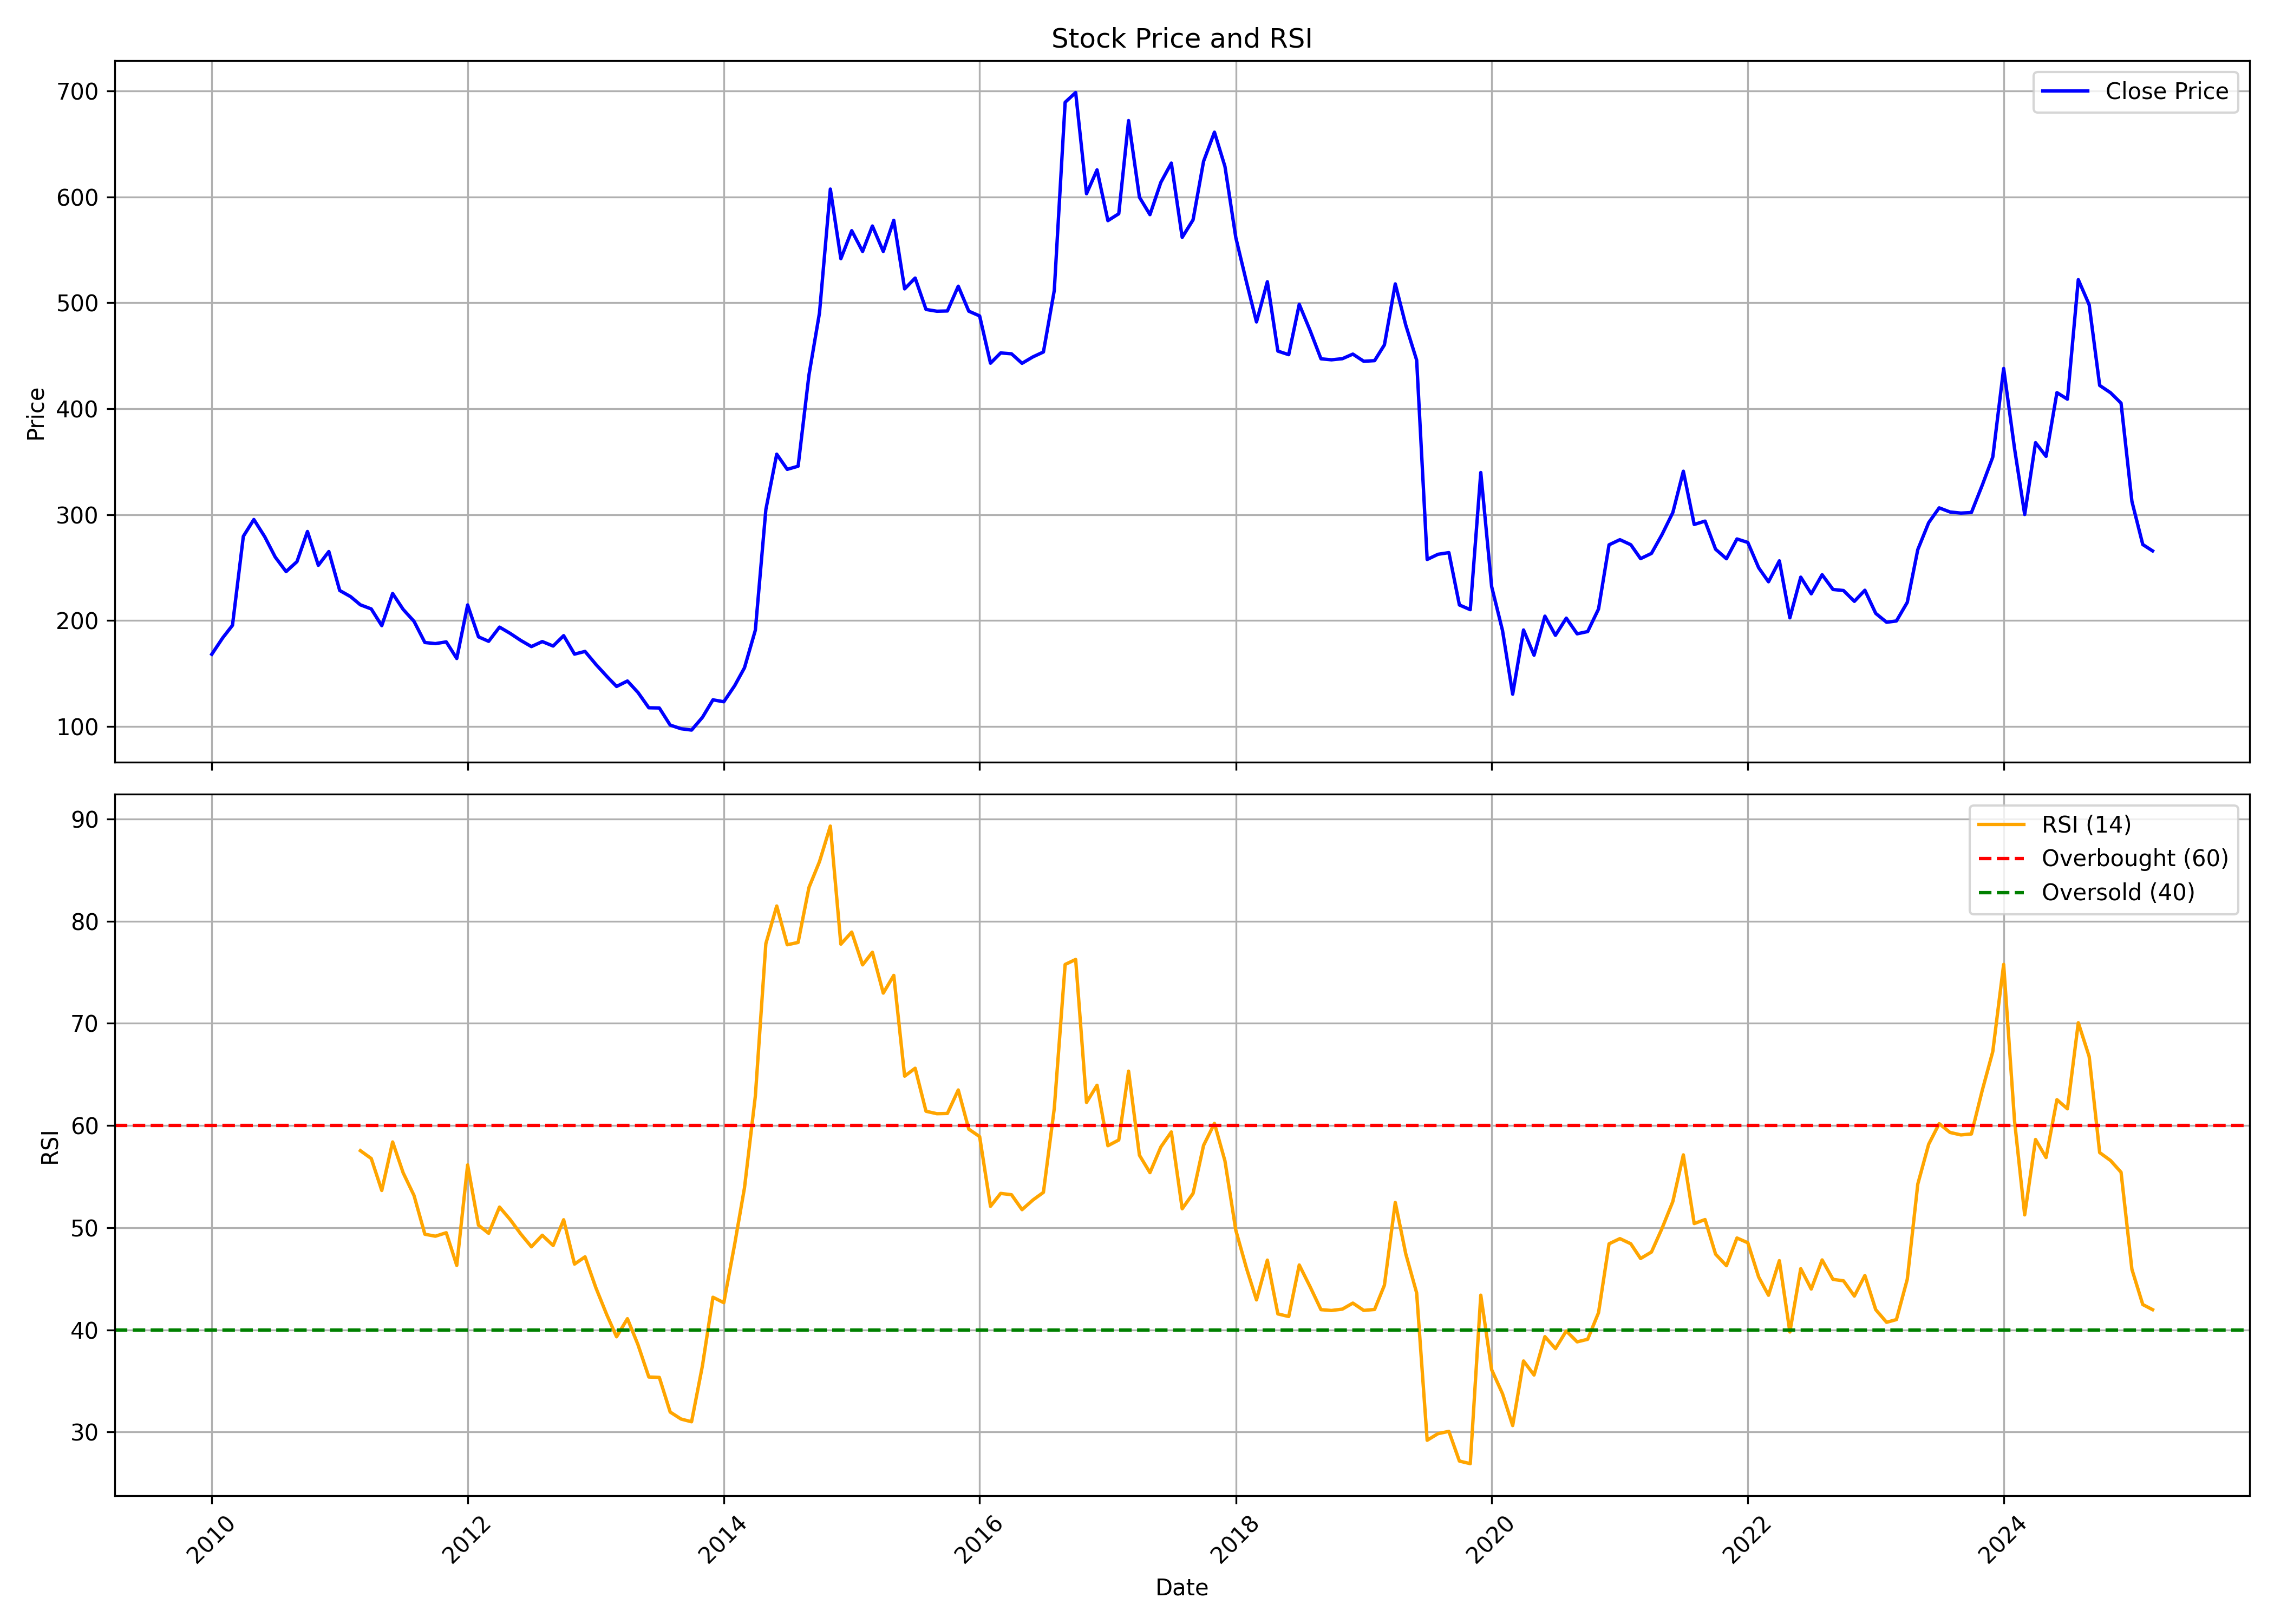

Values plotted in this chart, from the file beside it:
, date, symbol, open, high, low, close, volume, rsi
0, 2010-01-01, RANEENGINE, 117.6, 185, 112, 168.2, 38298, 
1, 2010-02-01, RANEENGINE, 169.6, 217.4, 169.6, 183.7, 12381, 
2, 2010-03-01, RANEENGINE, 183.7, 204.3, 183.7, 195.6, 29035, 
3, 2010-04-01, RANEENGINE, 190.9, 287.3, 190.1, 279.6, 18533, 
4, 2010-05-01, RANEENGINE, 290.9, 300, 265.6, 295.4, 16888, 
5, 2010-06-01, RANEENGINE, 293.7, 293.7, 234.1, 279.2, 2619, 
6, 2010-07-01, RANEENGINE, 279.1, 299.1, 245.5, 260, 21075, 
7, 2010-08-01, RANEENGINE, 255.9, 273.2, 238.5, 246.3, 3759, 
8, 2010-09-01, RANEENGINE, 246.3, 287.7, 238.5, 255.7, 10497, 
9, 2010-10-01, RANEENGINE, 244.3, 310, 235.8, 284.1, 17536, 
10, 2010-11-01, RANEENGINE, 275.1, 319.8, 250.4, 252.2, 5129, 
11, 2010-12-01, RANEENGINE, 256.8, 292.4, 228.4, 265.2, 7686, 
12, 2011-01-01, RANEENGINE, 254, 281.1, 210.2, 228.4, 3835, 
13, 2011-02-01, RANEENGINE, 220.2, 245.8, 193.3, 222.6, 5805, 
14, 2011-03-01, RANEENGINE, 229.4, 245.1, 197.2, 214.9, 5852, 57.54
15, 2011-04-01, RANEENGINE, 219.2, 249.8, 203.5, 211, 6848, 56.77
16, 2011-05-01, RANEENGINE, 212.8, 230.3, 176, 195.2, 6161, 53.64
17, 2011-06-01, RANEENGINE, 198.9, 242.9, 189.6, 225.6, 19358, 58.39
18, 2011-07-01, RANEENGINE, 230, 239.6, 197, 210.6, 8262, 55.37
19, 2011-08-01, RANEENGINE, 208.6, 218.4, 186.7, 199.3, 2402, 53.15
20, 2011-09-01, RANEENGINE, 199.3, 223.1, 173.8, 179.3, 52641, 49.36
21, 2011-10-01, RANEENGINE, 180.2, 191.1, 165.2, 178.3, 4814, 49.16
22, 2011-11-01, RANEENGINE, 178.3, 200.7, 149.5, 179.9, 5083, 49.5
23, 2011-12-01, RANEENGINE, 175.5, 182, 150.4, 164.2, 4553, 46.31
24, 2012-01-01, RANEENGINE, 164.2, 229.6, 157.9, 214.8, 16728, 56.14
25, 2012-02-01, RANEENGINE, 212.6, 218.9, 176.4, 184.7, 16558, 50.24
26, 2012-03-01, RANEENGINE, 185.5, 205.3, 162.1, 180.5, 28137, 49.45
27, 2012-04-01, RANEENGINE, 179.6, 210.3, 173.6, 193.9, 15021, 52.02
28, 2012-05-01, RANEENGINE, 193.9, 213.6, 176, 188, 2000, 50.81
29, 2012-06-01, RANEENGINE, 191.9, 197.6, 169.7, 181.2, 3444, 49.37
30, 2012-07-01, RANEENGINE, 181.6, 202.3, 173.6, 175.5, 27730, 48.13
31, 2012-08-01, RANEENGINE, 185, 188.1, 176.4, 180.2, 2569, 49.26
32, 2012-09-01, RANEENGINE, 192.9, 201.8, 174.3, 176, 4636, 48.25
33, 2012-10-01, RANEENGINE, 175.5, 205.6, 175.5, 185.8, 7511, 50.78
34, 2012-11-01, RANEENGINE, 181.2, 190.9, 164.6, 168.4, 7575, 46.43
35, 2012-12-01, RANEENGINE, 172.3, 175.8, 159.6, 170.9, 6100, 47.14
36, 2013-01-01, RANEENGINE, 166.5, 173.5, 151.8, 158.7, 7945, 44.11
37, 2013-02-01, RANEENGINE, 154.8, 175.3, 146.9, 147.5, 17524, 41.48
38, 2013-03-01, RANEENGINE, 153.8, 156.7, 125.4, 137.9, 4329, 39.32
39, 2013-04-01, RANEENGINE, 145.9, 156.7, 134.2, 143, 789, 41.09
40, 2013-05-01, RANEENGINE, 143, 149.9, 122.7, 132.2, 457, 38.55
41, 2013-06-01, RANEENGINE, 132.2, 154.3, 110.7, 117.7, 763, 35.39
42, 2013-07-01, RANEENGINE, 117.7, 123.4, 117.2, 117.5, 65, 35.34
43, 2013-08-01, RANEENGINE, 111.7, 111.7, 83.74, 101.4, 797, 31.95
44, 2013-09-01, RANEENGINE, 105.6, 110.7, 97.94, 97.94, 447, 31.27
45, 2013-10-01, RANEENGINE, 97.94, 102.8, 89.28, 96.67, 637, 31
46, 2013-11-01, RANEENGINE, 96.67, 112.5, 93.54, 108.7, 1201, 36.48
47, 2013-12-01, RANEENGINE, 108.7, 125.2, 103.8, 125.2, 617, 43.19
48, 2014-01-01, RANEENGINE, 122.5, 140.1, 110.5, 123.4, 3024, 42.66
49, 2014-02-01, RANEENGINE, 117.5, 142, 116.6, 138.6, 5959, 48.38
50, 2014-03-01, RANEENGINE, 131.7, 155.5, 125.4, 155.5, 5592, 53.9
51, 2014-04-01, RANEENGINE, 163.2, 198.2, 163.2, 191, 29961, 62.88
52, 2014-05-01, RANEENGINE, 191, 311, 191, 304.8, 46384, 77.81
53, 2014-06-01, RANEENGINE, 305.6, 380.8, 303.6, 357.1, 77182, 81.49
54, 2014-07-01, RANEENGINE, 352.6, 365.3, 342.8, 342.8, 11951, 77.69
55, 2014-08-01, RANEENGINE, 343.8, 367.3, 342.8, 345.7, 4348, 77.92
56, 2014-09-01, RANEENGINE, 345.7, 509.2, 342.8, 431.9, 38389, 83.3
57, 2014-10-01, RANEENGINE, 421.2, 527.8, 391.8, 490.4, 15694, 85.82
58, 2014-11-01, RANEENGINE, 470.2, 671.9, 465.3, 607.3, 15010, 89.31
59, 2014-12-01, RANEENGINE, 626.8, 636.6, 489.7, 541.6, 6297, 77.75
... 123 more rows
